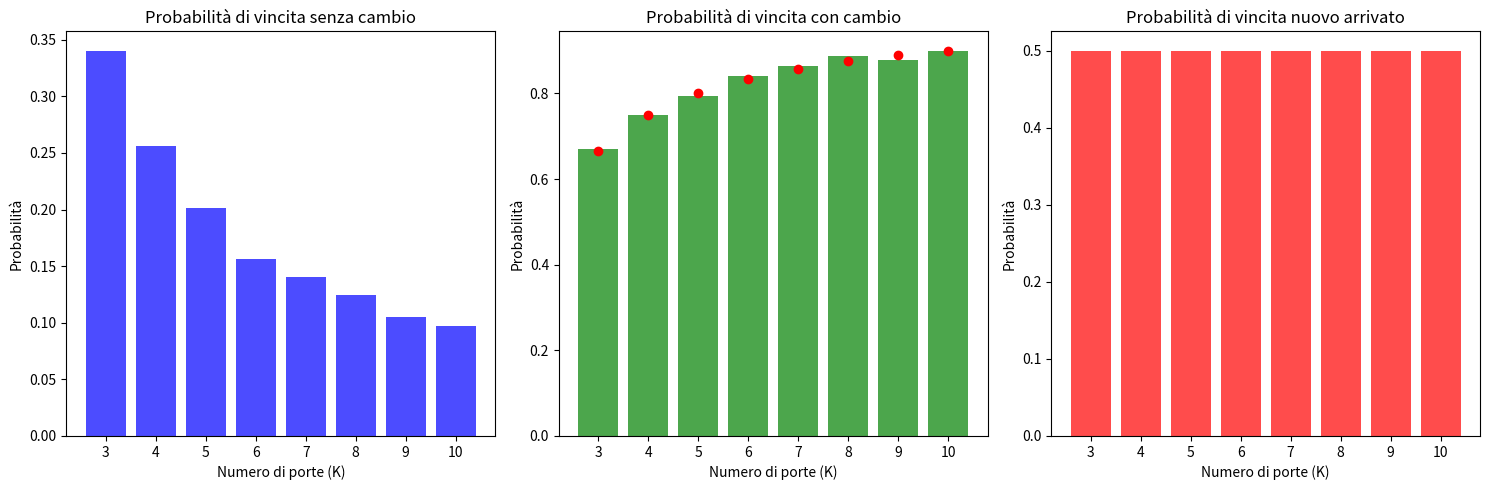

The matplotlib source for this figure:
import numpy as np
import random
import matplotlib.pyplot as plt
import statistics as statistic

K = 10  # Max number of doors

prob_change = []
prob_no_change = []
prob_mean_newcome = []
formula_values = []  # Lista per i valori teorici

n = 10000  # Number of iterations

for N in range(3, K + 1):  # N = number of doors in each cycle

    win_switch = 0  # Wins when switching doors
    win_no_switch = 0  # Wins without switching doors
    loss_switch = 0  # Losses when switching doors
    loss_no_switch = 0  # Losses without switching doors

    prob_newcome = []  # Probabilities for the newcome

    for i in range(n):

        doors = np.zeros(N)  # Initial array of goats
        position = random.randint(0, N - 1)  # Position of the prize
        scelta = random.randint(0, N - 1)  # The door initially chosen by the player
        doors[position] = 1  # Put the prize back behind one of the doors

        s = 0  # Number of cells deleted before the chosen door
        p = 0  # Number of cells deleted before the position

        M = N - 2  # Number of doors opened by the host
        #puoi modificare qui il programma per il numero di porte aperte

        prob_newcome.append(1 / (N - M))  # Probability for the newcomer

        pos_to_del = set()  # Set of open doors

        while len(pos_to_del) < M:
            PosM = random.randint(0, N - 1)
            if doors[PosM] != 1 and PosM != scelta:
                pos_to_del.add(PosM)

        pos_to_del = sorted(pos_to_del)  # Sorting the array

        # Calculate corrections for s and p
        s = sum(1 for pos in pos_to_del if pos < scelta)
        p = sum(1 for pos in pos_to_del if pos < position)

        doors = np.delete(doors, list(pos_to_del))  # Opening of the doors

        position = position - p  # Correction for position and scelta
        scelta = scelta - s

        change = random.randint(0, 1)  # 0 = doesn't switch, 1 = switches

        # Player doesn't switch
        if scelta == position and change == 0:
            win_no_switch += 1
        elif scelta != position and change == 0:
            loss_no_switch += 1

        # Player switches
        if scelta == position and change == 1:
            loss_switch += 1
        elif scelta != position and change == 1:
            while True:
                a = random.randint(0, len(doors) - 1)  # Doors where the player can change
                if a != scelta:  # Can't choose the previous door
                    break
            if position == a:
                win_switch += 1
            else:
                loss_switch += 1

    prob_no_switch = win_no_switch / (win_no_switch + loss_no_switch)
    prob_switch = win_switch / (win_switch + loss_switch)

    print(f"Probability of winning without switch --> {N} doors: {prob_no_switch:.4f}")
    print(f"Probability of winning with switch --> {N} doors: {prob_switch:.4f}")
    print(f"Probability of winning for the newcomer --> {N} doors: {statistic.mean(prob_newcome):.4f} \n")

    prob_no_change.append(prob_no_switch)
    prob_change.append(prob_switch)
    prob_mean_newcome.append(statistic.mean(prob_newcome))

    # Formula for the theoretical probability based on N and M
    formula_values.append((1 / N) * (N - 1) / (N - 1 - M))  # Theoretical formula

# Generating histograms
plt.figure(figsize=(15, 5))

# First histogram: Probability without change
plt.subplot(1, 3, 1)
plt.bar(range(3, K + 1), prob_no_change, color='blue', alpha=0.7)
plt.title('Probabilità di vincita senza cambio')
plt.xlabel('Numero di porte (K)')
plt.ylabel('Probabilità')
plt.xticks(range(3, K + 1))

# Second histogram: Probability with change
plt.subplot(1, 3, 2)
plt.bar(range(3, K + 1), prob_change, color='green', alpha=0.7)
plt.title('Probabilità di vincita con cambio')
plt.xlabel('Numero di porte (K)')
plt.ylabel('Probabilità')
plt.xticks(range(3, K + 1))

# Add theoretical points to the second histogram
plt.plot(range(3, K + 1), formula_values, 'o', color='red', label='Valori da formula')

# Third histogram: Probability for the newcomer
plt.subplot(1, 3, 3)
plt.bar(range(3, K + 1), prob_mean_newcome, color='red', alpha=0.7)
plt.title('Probabilità di vincita nuovo arrivato')
plt.xlabel('Numero di porte (K)')
plt.ylabel('Probabilità')
plt.xticks(range(3, K + 1))

# Show the histograms
plt.tight_layout()
plt.show()
